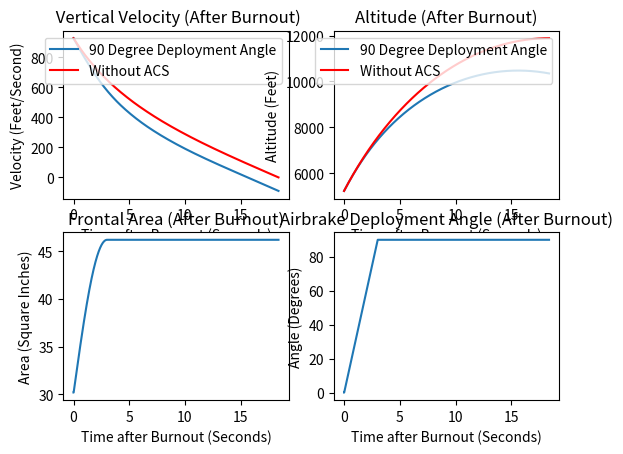

The matplotlib source for this figure:
import math
import matplotlib.pyplot as plt
import numpy as np


def deployangle(brakearea, time, base, ttfd, top):
    ttfd = ttfd * (top / 90)
    if time < ttfd:

        topangle = top * math.pi/180
        theta = topangle * (time / ttfd)
        area = base + (4 * brakearea * math.sin(theta))
    else:

        topangle = top * math.pi / 180
        theta = topangle
        area = base + (4 * brakearea * math.sin(theta))

    return area, theta*180/math.pi


def plots():
    figure, axis = plt.subplots(2,2)
    for i in range(0, len(totalvelsACS)):
        name = str(tops[i]) + " Degree Deployment Angle"
        axis[0,0].plot(totaltimes[i], totalvelsACS[i], label=name)
    axis[0, 0].plot(totaltimes[-1], totalvelsB[-1], "r", label="Without ACS")
    axis[0, 0].set_title(" Vertical Velocity (After Burnout)")
    axis[0, 0].legend(loc="upper right")
    axis[0, 0].set_xlabel("Time after Burnout (Seconds)")
    axis[0, 0].set_ylabel("Velocity (Feet/Second)")
    for i in range(0, len(totalAltsB)):
        name = str(tops[i]) + " Degree Deployment Angle"
        axis[0, 1].plot(totaltimes[i], totalAltsACS[i], label=name)
    axis[0,1].plot(totaltimes[-1], totalAltsB[-1], "r", label="Without ACS")

    axis[0,1].set_title("Altitude (After Burnout)")
    axis[0, 1].legend(loc="upper right")
    axis[0, 1].set_xlabel("Time after Burnout (Seconds)")
    axis[0, 1].set_ylabel("Altitude (Feet)")
    for i in range(0, len(totalarealist)):
        axis[1, 0].plot(totaltimes[i], totalarealist[i])
        #, label="Normal Area"
    axis[1, 0].set_title("Frontal Area (After Burnout)")
    axis[1, 0].set_ylabel("Area (Square Inches)")
    axis[1, 0].set_xlabel("Time after Burnout (Seconds)")
    for i in range(0, len(totalthetalist)):
        axis[1,1].plot(totaltimes[i], totalthetalist[i])
    axis[1,1].set_title("Airbrake Deployment Angle (After Burnout)")
    axis[1, 1].set_xlabel("Time after Burnout (Seconds)")
    axis[1, 1].set_ylabel("Angle (Degrees)")
    plt.show()


top = 90



base = math.pi * (3.1 ** 2)
brakearea = 4
Cd = 0.17
dt = .01
m = 45.95
ttfd = 3
CdA = 0.2
densities = [0.0018687, 0.0018116, 0.0017558, 0.0017013, 0.0016482, 0.0015963, 0.0015457, 0.0014963, 0.0014482, 0.001400, 0.001400, 0.001400 ]

totalarealist = []
totaltimes = []
totalvelsACS = []
totalvelsB = []
totalAltsACS= []
totalAltsB = []
totalthetalist = []
tops = []
first = True
while first or totalvelsB[-1][-1]> 0:
    if top > 90:
        break
    first = False
    VelACS = 927.1163
    AltACS = 5233.272
    VelB = VelACS
    AltB = AltACS
    tops.append(top)
    dragACS = [0]
    arealist = [base]
    times = [0]
    velsACS = [VelACS]
    velsB = [VelB]
    AltsACS= [AltACS]
    AltsB = [AltB]
    thetalist = [0]
    time = 0
    while velsB[-1] > 0:
        area, theta = deployangle(brakearea, time, base, ttfd, top)
        densityACS = densities[int((AltACS - 4000) / 1000)]
        densityB = densities[int((AltB-4000)/1000)]
        FdACS = .5 * CdA * (VelACS**2) * densityACS * area
        FdB = .5 * Cd * (VelB ** 2) * densityB * base
        VelACS = VelACS - (FdACS * dt / m) - (32.174 * dt)
        VelB = VelB - (FdB * dt / m) - (32.174 * dt)
        AltACS = AltACS + (VelACS * dt)
        AltB = AltB + (VelB * dt)
        time = time + dt
        times.append(time)
        arealist.append(area)
        velsACS.append(VelACS)
        velsB.append(VelB)
        AltsACS.append(AltACS)
        AltsB.append(AltB)
        thetalist.append(theta)
        dragACS.append(FdACS)
    totalarealist.append(arealist)
    totaltimes.append(times)
    totalvelsACS.append(velsACS)
    totalvelsB.append(velsB)
    totalAltsACS.append(AltsACS)
    totalAltsB.append(AltsB)
    totalthetalist.append(thetalist)
    print(top)
    top = top +10

    # input()
"""
altdiff = []
veldiff = []
for i in range(0, len((AltsB))):
    veldiff.append(velsB[i]-velsACS[i])
    altdiff.append(AltsB[i]-AltsACS[i])
altint = np.trapz(altdiff, times)
velint = np.trapz(veldiff, times)

print("Apogee Delta: ", velint)
print("Average Deceleration: ", velint/times[-1], " Ft/s^2")
print("Final Apogee (With Max ACS Deployment): ", AltsACS[-1])
"""
for i in range(0, len(totalAltsACS)):
    print(totalAltsACS[i])
    print(totaltimes[i])
    print(max(totalAltsB[0]))
print(dragACS)
plots()


